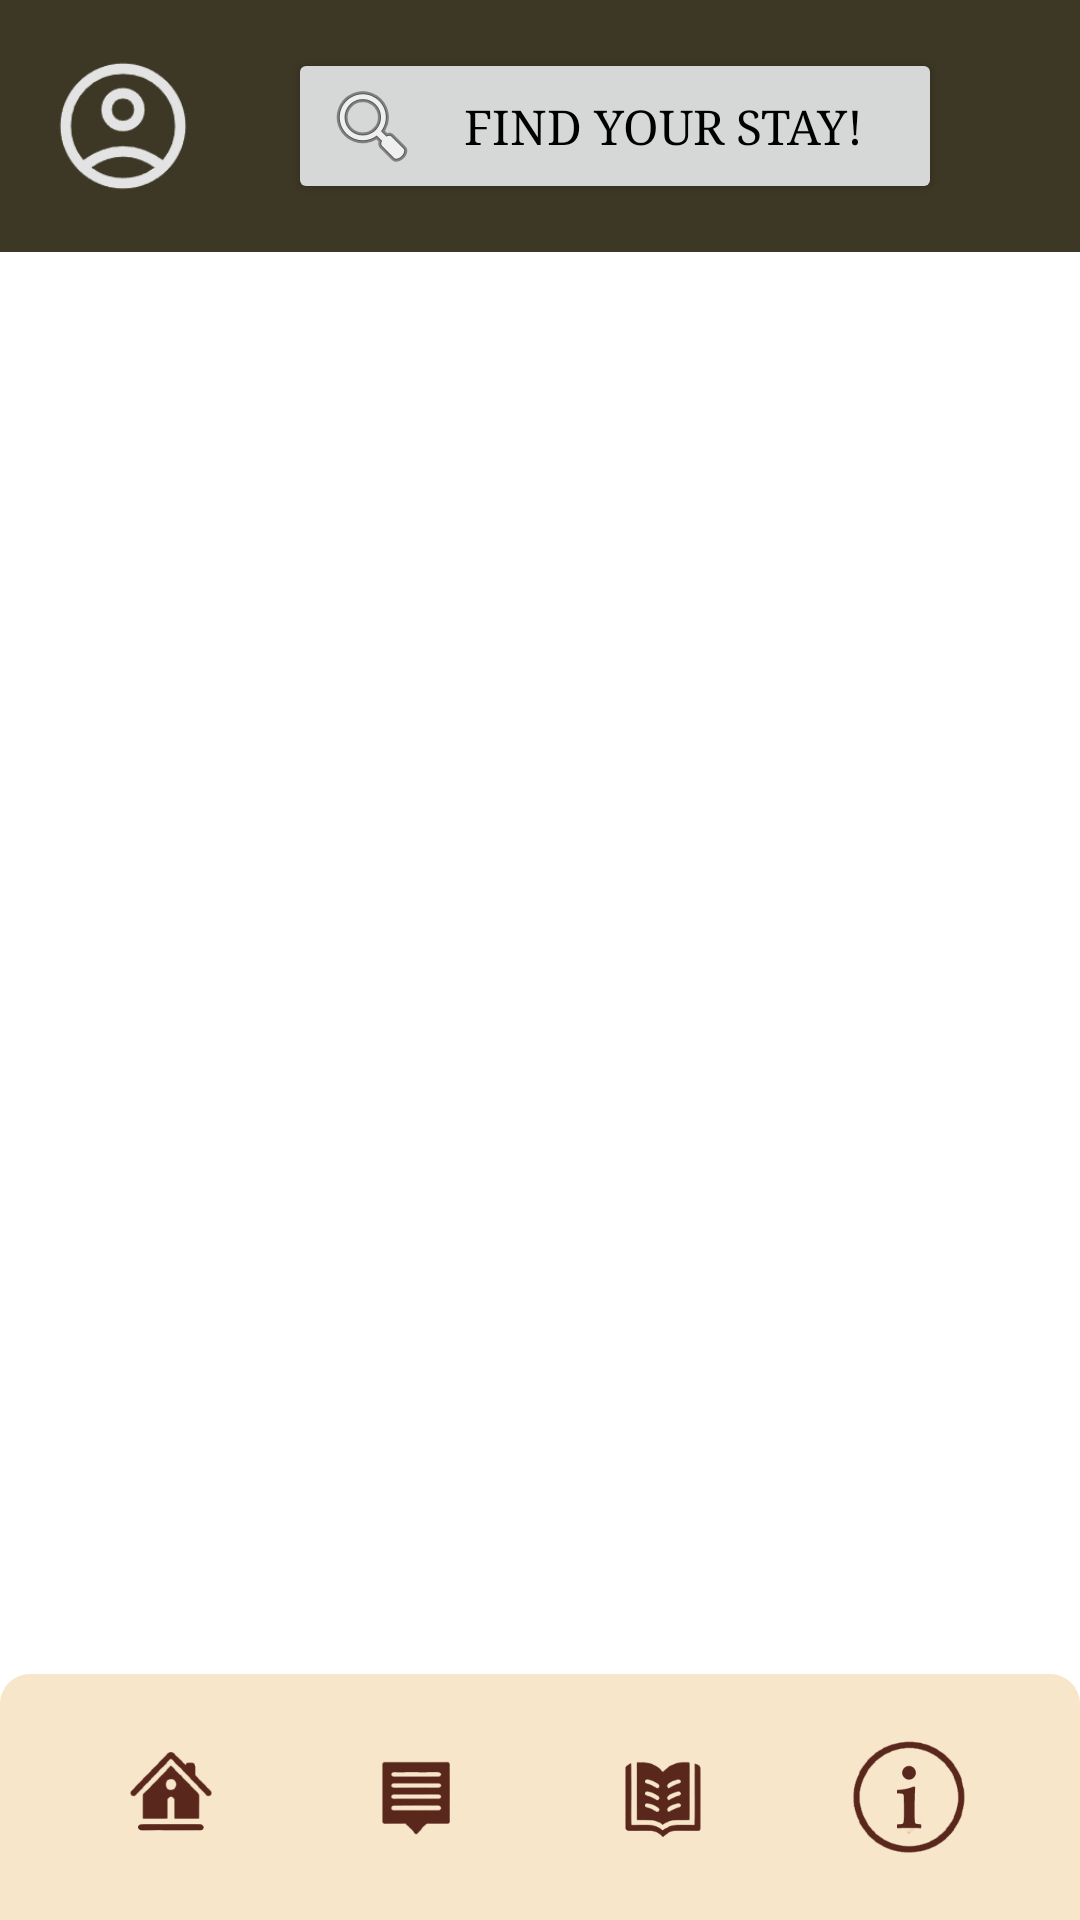

Produce the Android XML layout that renders to this screen, including the resource entries it uses.
<!-- AndroidManifest.xml: application theme Theme.LuxeVista -->
<!-- res/layout/view_bookings.xml -->
<RelativeLayout xmlns:android="http://schemas.android.com/apk/res/android"
    android:id="@+id/home"
    android:layout_width="match_parent"
    android:layout_height="match_parent"
    android:orientation="vertical">

    
    <FrameLayout
        android:layout_width="match_parent"
        android:layout_height="wrap_content"
        android:layout_marginBottom="75dp">

        
        <androidx.core.widget.NestedScrollView
            android:layout_width="match_parent"
            android:layout_height="wrap_content"
            android:fillViewport="true"
            android:contentDescription="booking scroll view">

            <LinearLayout
                android:layout_width="match_parent"
                android:layout_height="match_parent"
                android:orientation="vertical"
                android:layout_marginHorizontal="50dp"
                android:layout_marginTop="100dp">
                
                <TextView
                    android:id="@+id/bookingHeader"
                    android:layout_width="match_parent"
                    android:layout_height="wrap_content"
                    android:text="My Bookings"
                    android:textStyle="bold"
                    android:layout_gravity="center"
                    android:textSize="28sp"
                    android:layout_marginTop="32dp"
                    android:visibility="gone" />

                
                <LinearLayout
                    android:id="@+id/noBookingsLayout"
                    android:layout_width="match_parent"
                    android:layout_height="wrap_content"
                    android:orientation="vertical"
                    android:gravity="center"
                    android:paddingTop="40dp"
                    android:visibility="gone">

                    <TextView
                        android:id="@+id/noBookingsText"
                        android:layout_width="wrap_content"
                        android:layout_height="wrap_content"
                        android:text="No bookings available"
                        android:textSize="16sp"
                        android:textColor="@color/black"
                        android:layout_marginBottom="16dp" />

                    <Button
                        android:id="@+id/browseStaysButton"
                        android:layout_width="wrap_content"
                        android:layout_height="wrap_content"
                        android:text="Browse Stays"
                        android:textColor="@color/white"
                        android:backgroundTint="@color/loginButtonColor" />
                </LinearLayout>

                
                <LinearLayout
                    android:id="@+id/bookingsContainer"
                    android:layout_width="match_parent"
                    android:layout_height="wrap_content"
                    android:orientation="vertical"
                    android:layout_marginTop="32dp">
                </LinearLayout>
            </LinearLayout>

        </androidx.core.widget.NestedScrollView>

        <LinearLayout
            android:layout_width="match_parent"
            android:layout_height="wrap_content"
            android:orientation="horizontal"
            android:padding="16dp"
            android:background="#DA1D1600"
            android:gravity="center" >

            <ImageView
                android:id="@+id/profileButton"
                android:layout_width="50dp"
                android:layout_height="50dp"
                android:src="@drawable/profile"
                android:background="?attr/selectableItemBackgroundBorderless"
                android:scaleType="centerCrop"
                android:contentDescription="Profile"
                android:clickable="true"
                android:focusable="true" />

            <Button
                android:id="@+id/browseButtonTop"
                android:layout_width="match_parent"
                android:layout_height="wrap_content"
                android:layout_marginHorizontal="30dp"
                android:drawableLeft="@android:drawable/ic_menu_search"
                android:text="Find Your Stay!"
                android:textSize="16sp"
                android:textColor="@color/black"
                android:fontFamily="serif"/>

        </LinearLayout>

    </FrameLayout>
    
    <LinearLayout
        android:layout_width="match_parent"
        android:layout_height="wrap_content"
        android:orientation="horizontal"
        android:padding="16dp"
        android:background="@drawable/bottom_nav_shadow"
        android:gravity="center_vertical"
        android:layout_alignParentBottom="true">

        <ImageView
            android:id="@+id/homeButton"
            android:layout_width="0dp"
            android:layout_height="50dp"
            android:layout_weight="1"
            android:src="@drawable/ic_home"
            android:background="?attr/selectableItemBackgroundBorderless"
            android:scaleType="centerInside"
            android:contentDescription="Home"
            android:clickable="true"/>

        <ImageView
            android:id="@+id/browseButton"
            android:layout_width="0dp"
            android:layout_height="50dp"
            android:layout_weight="1"
            android:src="@drawable/ic_info"
            android:background="?attr/selectableItemBackgroundBorderless"
            android:scaleType="centerInside"
            android:contentDescription="Browse"
            android:clickable="true"/>

        <ImageView
            android:id="@+id/bookingsButton"
            android:layout_width="0dp"
            android:layout_height="50dp"
            android:layout_weight="1"
            android:src="@drawable/ic_bookings"
            android:background="?attr/selectableItemBackgroundBorderless"
            android:scaleType="centerInside"
            android:contentDescription="My bookings"
            android:clickable="true"/>

        <ImageView
            android:id="@+id/infoButton"
            android:layout_width="0dp"
            android:layout_height="50dp"
            android:layout_weight="1"
            android:src="@drawable/ic_info2"
            android:background="?attr/selectableItemBackgroundBorderless"
            android:scaleType="centerInside"
            android:contentDescription="Information"
            android:clickable="true"/>

    </LinearLayout>

</RelativeLayout>
<!-- resources referenced by this layout -->
<resources>
  <color name="black">#FF000000</color>
  <color name="loginButtonColor">#BD7202</color>
  <color name="white">#FFFFFFFF</color>
  <!-- drawable bottom_nav_shadow (drawable) -->
  <layer-list xmlns:android="http://schemas.android.com/apk/res/android">
      
      <item>
          <shape>
              <solid android:color="#D0F6E1BD"/> 
              <corners android:topLeftRadius="10dp" android:topRightRadius="10dp"/> 
          </shape>
      </item>
  </layer-list>
  <!-- drawable ic_bookings: png bitmap (drawable, 3443 bytes) -->
  <!-- drawable ic_home: png bitmap (drawable, 4073 bytes) -->
  <!-- drawable ic_info: png bitmap (drawable, 1901 bytes) -->
  <!-- drawable ic_info2: png bitmap (drawable, 6250 bytes) -->
  <!-- drawable profile: png bitmap (drawable, 3577 bytes) -->
  <style name="Theme.LuxeVista" parent="Base.Theme.LuxeVista" />
  <style name="Base.Theme.LuxeVista" parent="Theme.Material3.DayNight.NoActionBar">
  
          
          <item name="android:background">@android:color/white</item>
  
          
          <item name="colorPrimary">@color/color1</item>
  
          
          <item name="colorPrimaryDark">@color/black</item>
  
          
          <item name="colorAccent">@color/light_brown</item>
  
          
          <item name="android:textColor">@color/black</item>
  
          
          <item name="android:textColorLink">@color/light_brown</item>
  
          
          <item name="actionBarTheme">@style/ThemeOverlay.AppCompat.Dark.ActionBar</item>
  
          
          <item name="colorControlActivated">@color/gold</item>
  
          
          <item name="android:fontFamily">serif</item>
  
      </style>
  <color name="color1">#E6A543</color>
  <color name="light_brown">#D1B298</color>
  <color name="gold">#FFF9E5</color>
</resources>
